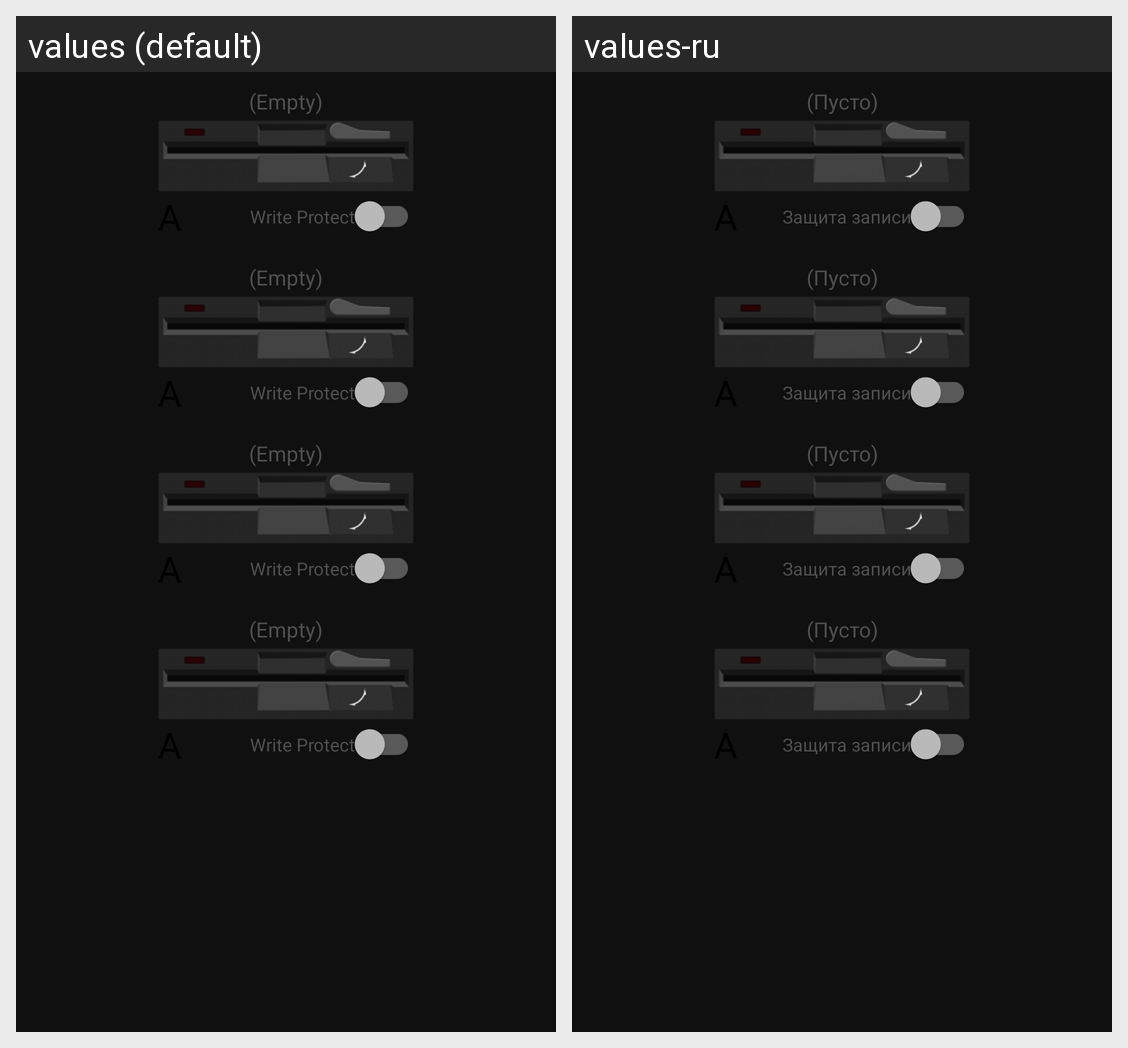

For this localized Android screen grid, give each drawn string resource with its value in every locale shown.
Android screen res/layout/fdd_mgr_dialog.xml rendered under 2 locales, left to right: values (default), values-ru. Device: Nexus 5 (rendered at 1080×1920; each locale shown at half size, 540×960, under a caption strip naming it); theme AppTheme.
Strings drawn on this screen, with the default value and each locale's value (text and hints the layout hard-codes, and strings that could not be matched under every locale, appear in the picture but are not listed):

fdd_empty
  values: (Empty)
  values-ru: (Пусто)

write_protect
  values: Write Protect
  values-ru: Защита записи
